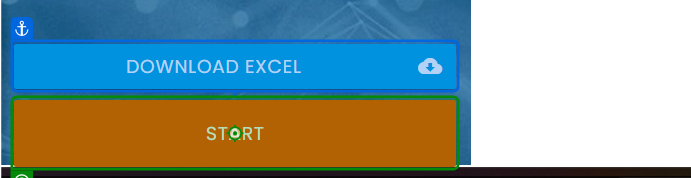
Task: Process solution for: https://rpachallenge.com/
Workflow: Main

Step 1 [then]: click on the button 'Start' in window 'Rpa Challenge' (chrome.exe)

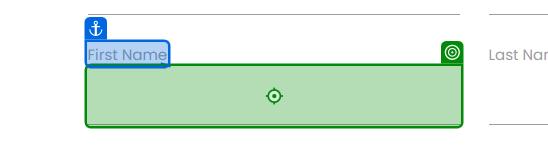
Step 2: type "UserFirstName" into the text box '2jXnq' in window 'Rpa Challenge' (chrome.exe)

Step 3: type "UserLastName" into the text box 'jh7J9' in window 'Rpa Challenge' (chrome.exe) (no picture)

Step 4: type "UserCompanyName" into the text box in window 'Rpa Challenge' (chrome.exe) (no picture)

Step 5: type "UserRoleCompany" into the text box 'TYF6x' in window 'Rpa Challenge' (chrome.exe) (no picture)

Step 6: type "UserAddress" into the text box in window 'Rpa Challenge' (chrome.exe) (no picture)

Step 7: type "UserEmail" into the text box 'Qgb9z' in window 'Rpa Challenge' (chrome.exe) (no picture)

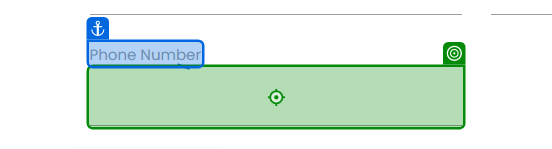
Step 8: type "UserPhoneNumber" into the text box in window 'Rpa Challenge' (chrome.exe)
